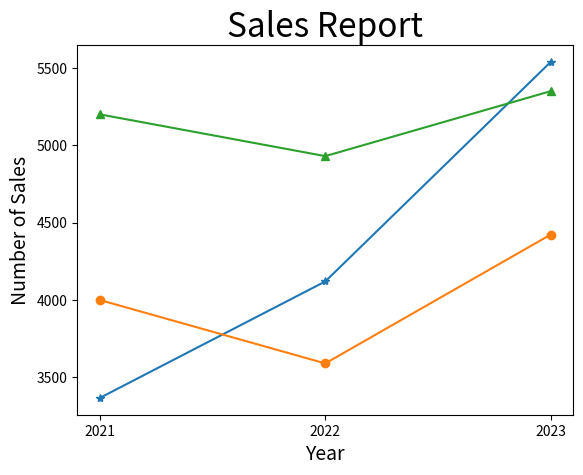

Python code for this plot:
# ch20_10.py
import matplotlib.pyplot as plt

Benz = [3367, 4120, 5539]               # Benz線條
BMW = [4000, 3590, 4423]                # BMW線條
Lexus = [5200, 4930, 5350]              # Lexus線條
seq = [2021, 2022, 2023]                # 年度
plt.xticks(seq)
plt.plot(seq, Benz, '-*', seq, BMW, '-o', seq, Lexus, '-^')   
plt.title("Sales Report", fontsize=24)
plt.xlabel("Year", fontsize=14)
plt.ylabel("Number of Sales", fontsize=14)
plt.show()


